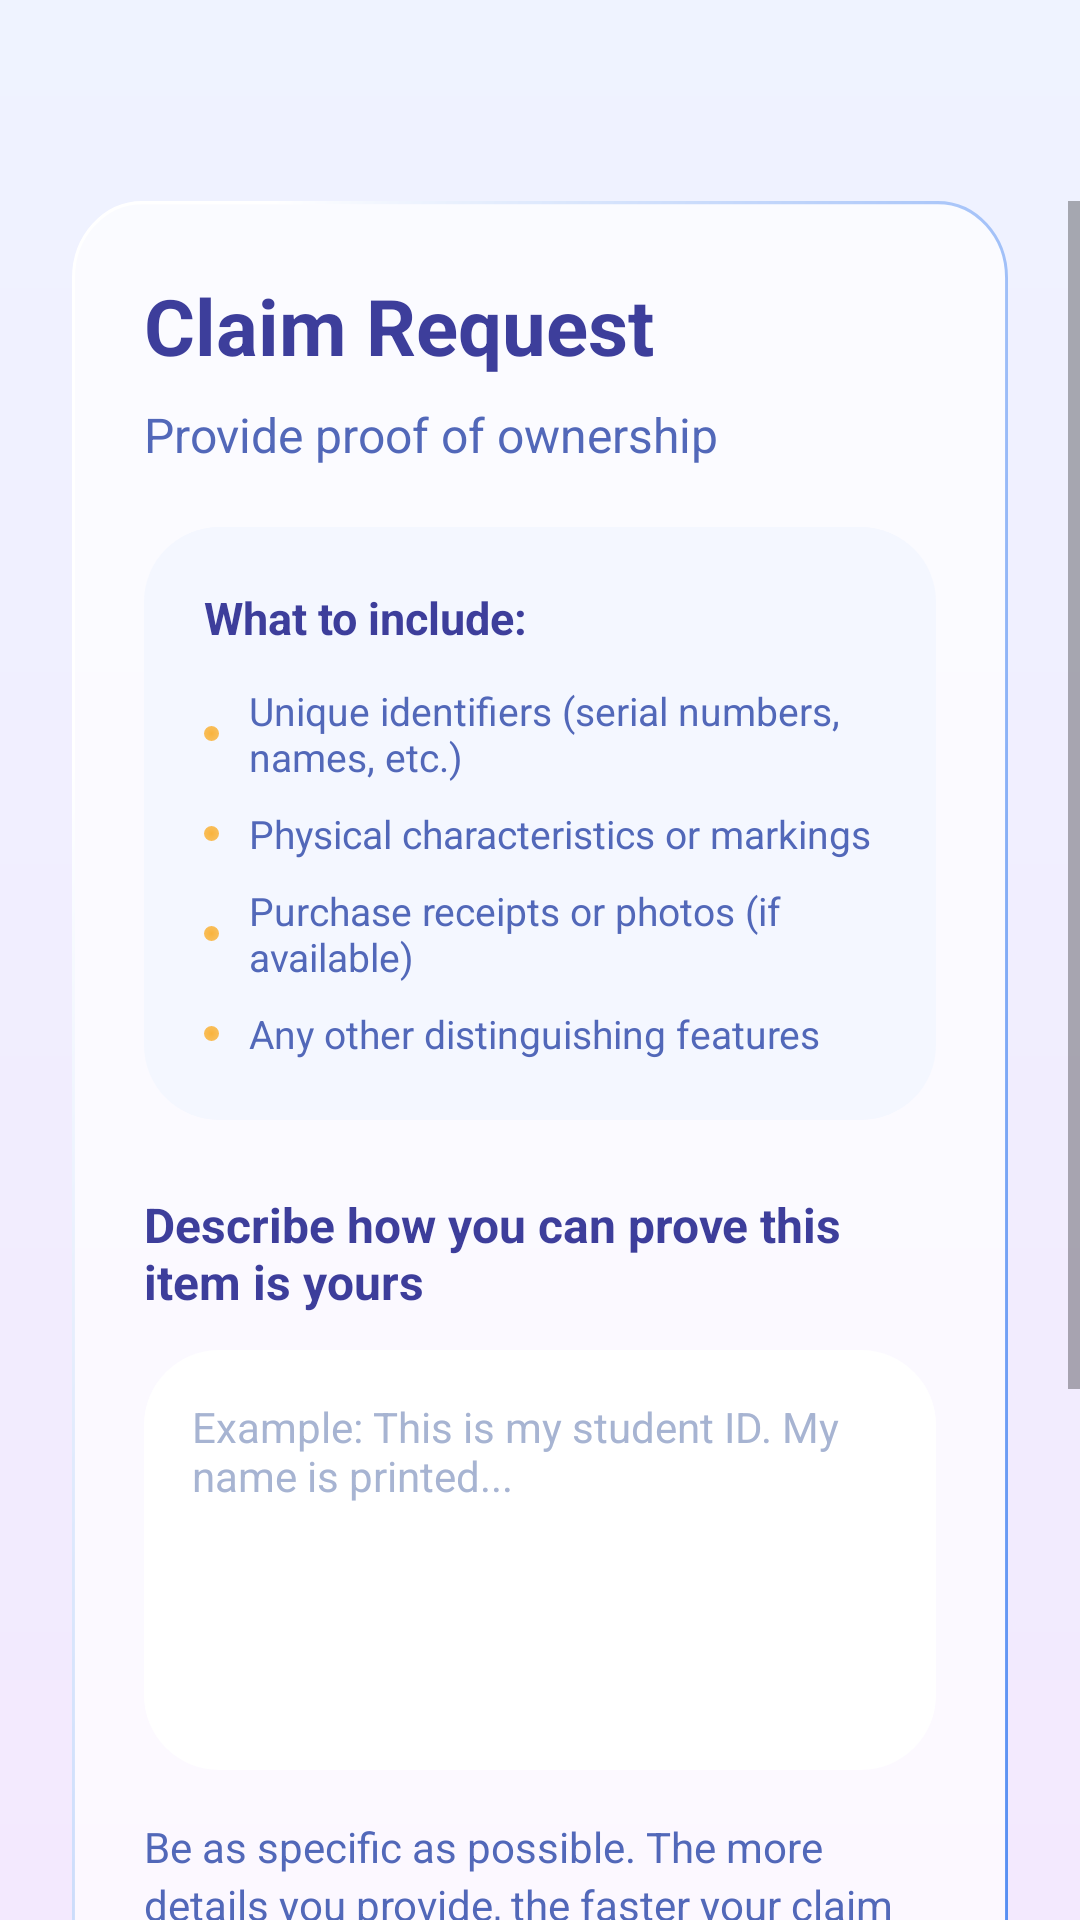

This screen was rendered from an Android layout file. Write that file and the resources it references.
<!-- AndroidManifest.xml: application theme Theme.ReNUnite -->
<!-- res/layout/activity_claim_request.xml -->
<?xml version="1.0" encoding="utf-8"?>
<androidx.constraintlayout.widget.ConstraintLayout xmlns:android="http://schemas.android.com/apk/res/android"
    xmlns:app="http://schemas.android.com/apk/res-auto"
    xmlns:tools="http://schemas.android.com/tools"
    android:layout_width="match_parent"
    android:layout_height="match_parent"
    android:background="@drawable/bg_app">

    
    <ImageButton
        android:id="@+id/btnBack"
        android:layout_width="35dp"
        android:layout_height="35dp"
        android:layout_marginStart="28dp"
        android:layout_marginTop="24dp"
        android:background="?attr/selectableItemBackgroundBorderless"
        android:padding="8dp"
        android:scaleType="fitCenter"
        android:src="@drawable/ic_back_arrow"
        app:layout_constraintStart_toStartOf="parent"
        app:layout_constraintTop_toTopOf="parent"
        app:tint="#3D3E9B" />

    <ScrollView
        android:layout_width="match_parent"
        android:layout_height="0dp"
        android:layout_marginTop="8dp"
        android:fillViewport="false"
        app:layout_constraintBottom_toBottomOf="parent"
        app:layout_constraintTop_toBottomOf="@+id/btnBack">

        <LinearLayout
            android:layout_width="match_parent"
            android:layout_height="wrap_content"
            android:orientation="vertical"
            android:paddingHorizontal="24dp"
            android:paddingBottom="32dp">

            
            <LinearLayout
                android:layout_width="match_parent"
                android:layout_height="wrap_content"
                android:orientation="vertical">

                <LinearLayout
                    android:layout_width="match_parent"
                    android:layout_height="wrap_content"
                    android:background="@drawable/bg_item_details"
                    android:orientation="vertical"
                    android:padding="24dp">

                    <TextView
                        android:layout_width="match_parent"
                        android:layout_height="wrap_content"
                        android:text="Claim Request"
                        android:textColor="#3D3E9B"
                        android:textSize="26sp"
                        android:textStyle="bold" />

                    <TextView
                        android:layout_width="match_parent"
                        android:layout_height="wrap_content"
                        android:layout_marginTop="8dp"
                        android:text="Provide proof of ownership"
                        android:textColor="#5268B9"
                        android:textSize="16sp" />

                    
                    <LinearLayout
                        android:layout_width="match_parent"
                        android:layout_height="wrap_content"
                        android:layout_marginTop="20dp"
                        android:background="@drawable/input_field_bg"
                        android:backgroundTint="#F4F7FF"
                        android:orientation="vertical"
                        android:padding="20dp">

                        <TextView
                            android:layout_width="match_parent"
                            android:layout_height="wrap_content"
                            android:text="What to include:"
                            android:textColor="#3D3E9B"
                            android:textSize="15sp"
                            android:textStyle="bold" />

                        <LinearLayout
                            android:layout_width="match_parent"
                            android:layout_height="wrap_content"
                            android:layout_marginTop="12dp"
                            android:gravity="center_vertical"
                            android:orientation="horizontal">
                            <View android:layout_width="5dp" android:layout_height="5dp" android:background="@drawable/circle_indicator" android:backgroundTint="#F9B33C" />
                            <TextView android:layout_width="wrap_content" android:layout_height="wrap_content" android:layout_marginStart="10dp" android:text="Unique identifiers (serial numbers, names, etc.)" android:textColor="#5268B9" android:textSize="13sp" />
                        </LinearLayout>

                        <LinearLayout
                            android:layout_width="match_parent"
                            android:layout_height="wrap_content"
                            android:layout_marginTop="8dp"
                            android:gravity="center_vertical"
                            android:orientation="horizontal">
                            <View android:layout_width="5dp" android:layout_height="5dp" android:background="@drawable/circle_indicator" android:backgroundTint="#F9B33C" />
                            <TextView android:layout_width="wrap_content" android:layout_height="wrap_content" android:layout_marginStart="10dp" android:text="Physical characteristics or markings" android:textColor="#5268B9" android:textSize="13sp" />
                        </LinearLayout>

                        <LinearLayout
                            android:layout_width="match_parent"
                            android:layout_height="wrap_content"
                            android:layout_marginTop="8dp"
                            android:gravity="center_vertical"
                            android:orientation="horizontal">
                            <View android:layout_width="5dp" android:layout_height="5dp" android:background="@drawable/circle_indicator" android:backgroundTint="#F9B33C" />
                            <TextView android:layout_width="wrap_content" android:layout_height="wrap_content" android:layout_marginStart="10dp" android:text="Purchase receipts or photos (if available)" android:textColor="#5268B9" android:textSize="13sp" />
                        </LinearLayout>

                        <LinearLayout
                            android:layout_width="match_parent"
                            android:layout_height="wrap_content"
                            android:layout_marginTop="8dp"
                            android:gravity="center_vertical"
                            android:orientation="horizontal">
                            <View android:layout_width="5dp" android:layout_height="5dp" android:background="@drawable/circle_indicator" android:backgroundTint="#F9B33C" />
                            <TextView android:layout_width="wrap_content" android:layout_height="wrap_content" android:layout_marginStart="10dp" android:text="Any other distinguishing features" android:textColor="#5268B9" android:textSize="13sp" />
                        </LinearLayout>
                    </LinearLayout>

                    <TextView
                        android:layout_width="match_parent"
                        android:layout_height="wrap_content"
                        android:layout_marginTop="24dp"
                        android:text="Describe how you can prove this item is yours"
                        android:textColor="#3D3E9B"
                        android:textSize="16sp"
                        android:textStyle="bold" />

                    <EditText
                        android:id="@+id/etProof"
                        android:layout_width="match_parent"
                        android:layout_height="140dp"
                        android:layout_marginTop="12dp"
                        android:background="@drawable/input_field_bg"
                        android:backgroundTint="#FFFFFF"
                        android:gravity="top"
                        android:hint="Example: This is my student ID. My name is printed..."
                        android:padding="16dp"
                        android:textColor="#3D3E9B"
                        android:textColorHint="#A7B4D2"
                        android:textSize="14sp" />

                    <TextView
                        android:layout_width="match_parent"
                        android:layout_height="wrap_content"
                        android:layout_marginTop="16dp"
                        android:lineSpacingExtra="3dp"
                        android:text="Be as specific as possible. The more details you provide, the faster your claim will be processed."
                        android:textColor="#5268B9"
                        android:textSize="14sp" />
                </LinearLayout>
            </LinearLayout>

            
            <LinearLayout
                android:layout_width="match_parent"
                android:layout_height="wrap_content"
                android:layout_marginTop="24dp"
                android:layout_marginBottom="20dp"
                android:background="@drawable/input_field_bg"
                android:backgroundTint="#FFF5CC"
                android:gravity="center_vertical"
                android:orientation="horizontal"
                android:paddingHorizontal="16dp"
                android:paddingVertical="12dp">

                <ImageView
                    android:layout_width="20dp"
                    android:layout_height="20dp"
                    android:src="@drawable/ic_lock"
                    app:tint="#B38E00" />

                <TextView
                    android:layout_width="match_parent"
                    android:layout_height="wrap_content"
                    android:layout_marginStart="12dp"
                    android:lineSpacingExtra="2dp"
                    android:text="Privacy Notice: Your information will only be shared with the NU Discipline Office for verification purposes."
                    android:textColor="#B38E00"
                    android:textSize="13sp" />
            </LinearLayout>

            
            <LinearLayout
                android:layout_width="match_parent"
                android:layout_height="wrap_content"
                android:orientation="horizontal">

                <androidx.appcompat.widget.AppCompatButton
                    android:id="@+id/btnCancel"
                    android:layout_width="0dp"
                    android:layout_height="56dp"
                    android:layout_marginEnd="8dp"
                    android:layout_weight="1"
                    android:background="@drawable/input_field_bg"
                    android:backgroundTint="#D1E2FF"
                    android:text="Cancel"
                    android:textAllCaps="false"
                    android:textColor="#3D3E9B"
                    android:textSize="18sp"
                    android:textStyle="bold" />

                <androidx.appcompat.widget.AppCompatButton
                    android:id="@+id/btnContinue"
                    android:layout_width="0dp"
                    android:layout_height="56dp"
                    android:layout_marginStart="8dp"
                    android:layout_weight="1"
                    android:background="@drawable/bg_btn_primary"
                    android:text="Continue"
                    android:textAllCaps="false"
                    android:textColor="#FFFFFF"
                    android:textSize="18sp"
                    android:textStyle="bold" />
            </LinearLayout>

        </LinearLayout>
    </ScrollView>

</androidx.constraintlayout.widget.ConstraintLayout>
<!-- resources referenced by this layout -->
<resources>
  <!-- drawable bg_app (drawable) -->
  <vector xmlns:android="http://schemas.android.com/apk/res/android"
      xmlns:aapt="http://schemas.android.com/aapt"
      android:width="391dp"
      android:height="1058dp"
      android:viewportWidth="391"
      android:viewportHeight="1058">
    <path
        android:pathData="M0,0h391v1058h-391z">
      <aapt:attr name="android:fillColor">
        <gradient
            android:startX="195.5"
            android:startY="0"
            android:endX="195.5"
            android:endY="1058"
            android:type="linear">
          <item android:offset="0" android:color="#FFEFF3FF"/>
          <item android:offset="1" android:color="#FFF3E9FE"/>
        </gradient>
      </aapt:attr>
    </path>
  </vector>
  <!-- drawable bg_item_details (drawable) -->
  <vector xmlns:android="http://schemas.android.com/apk/res/android"
      xmlns:aapt="http://schemas.android.com/aapt"
      android:width="320dp"
      android:height="580dp"
      android:viewportWidth="320"
      android:viewportHeight="580">
    <path
        android:pathData="M24,0.5H296C308.98,0.5 319.5,11.02 319.5,24V556C319.5,568.98 308.98,579.5 296,579.5H24C11.02,579.5 0.5,568.98 0.5,556V24C0.5,11.02 11.02,0.5 24,0.5Z"
        android:fillColor="#ffffff"
        android:fillAlpha="0.7"/>
    <path
        android:strokeWidth="1"
        android:pathData="M24,0.5H296C308.98,0.5 319.5,11.02 319.5,24V556C319.5,568.98 308.98,579.5 296,579.5H24C11.02,579.5 0.5,568.98 0.5,556V24C0.5,11.02 11.02,0.5 24,0.5Z"
        android:fillColor="#00000000">
      <aapt:attr name="android:strokeColor">
        <gradient
            android:startX="20"
            android:startY="125.67"
            android:endX="417.04"
            android:endY="280.44"
            android:type="linear">
          <item android:offset="0" android:color="#FFFFFFFF"/>
          <item android:offset="1" android:color="#FF588FF3"/>
        </gradient>
      </aapt:attr>
    </path>
  </vector>
  <!-- drawable circle_indicator (drawable) -->
  <?xml version="1.0" encoding="utf-8"?>
  <shape xmlns:android="http://schemas.android.com/apk/res/android"
      android:shape="oval">
      <gradient
          android:type="radial"
          android:gradientRadius="15dp"
          android:startColor="#FFFFFF"
          android:endColor="#10FFFFFF"
          android:centerX="0.5"
          android:centerY="0.5" />
      <size android:width="12dp" android:height="12dp" />
  </shape>
  <!-- drawable ic_lock (drawable) -->
  <vector xmlns:android="http://schemas.android.com/apk/res/android"
      android:width="24dp"
      android:height="24dp"
      android:viewportWidth="24"
      android:viewportHeight="24">
      <path
          android:fillColor="#5577AA"
          android:pathData="M18,8h-1L17,6c0,-2.76 -2.24,-5 -5,-5S7,3.24 7,6v2L6,8c-1.1,0 -2,0.9 -2,2v10c0,1.1 0.9,2 2,2h12c1.1,0 2,-0.9 2,-2L20,10c0,-1.1 -0.9,-2 -2,-2zM9,6c0,-1.66 1.34,-3 3,-3s3,1.34 3,3v2L9,8L9,6zM18,20L6,20L6,10h12v10zM12,13c-1.1,0 -2,0.9 -2,2s0.9,2 2,2 2,-0.9 2,-2 -0.9,-2 -2,-2z"/>
  </vector>
  <!-- drawable input_field_bg (drawable) -->
  <?xml version="1.0" encoding="utf-8"?>
  <shape xmlns:android="http://schemas.android.com/apk/res/android">
      <solid android:color="#E6F0FF" />
      <corners android:radius="25dp" />
  </shape>
  <style name="Theme.ReNUnite" parent="Theme.MaterialComponents.DayNight.NoActionBar">
          <item name="android:statusBarColor">#5B9AFF</item>
          <item name="android:windowLightStatusBar">false</item>
      </style>
</resources>
